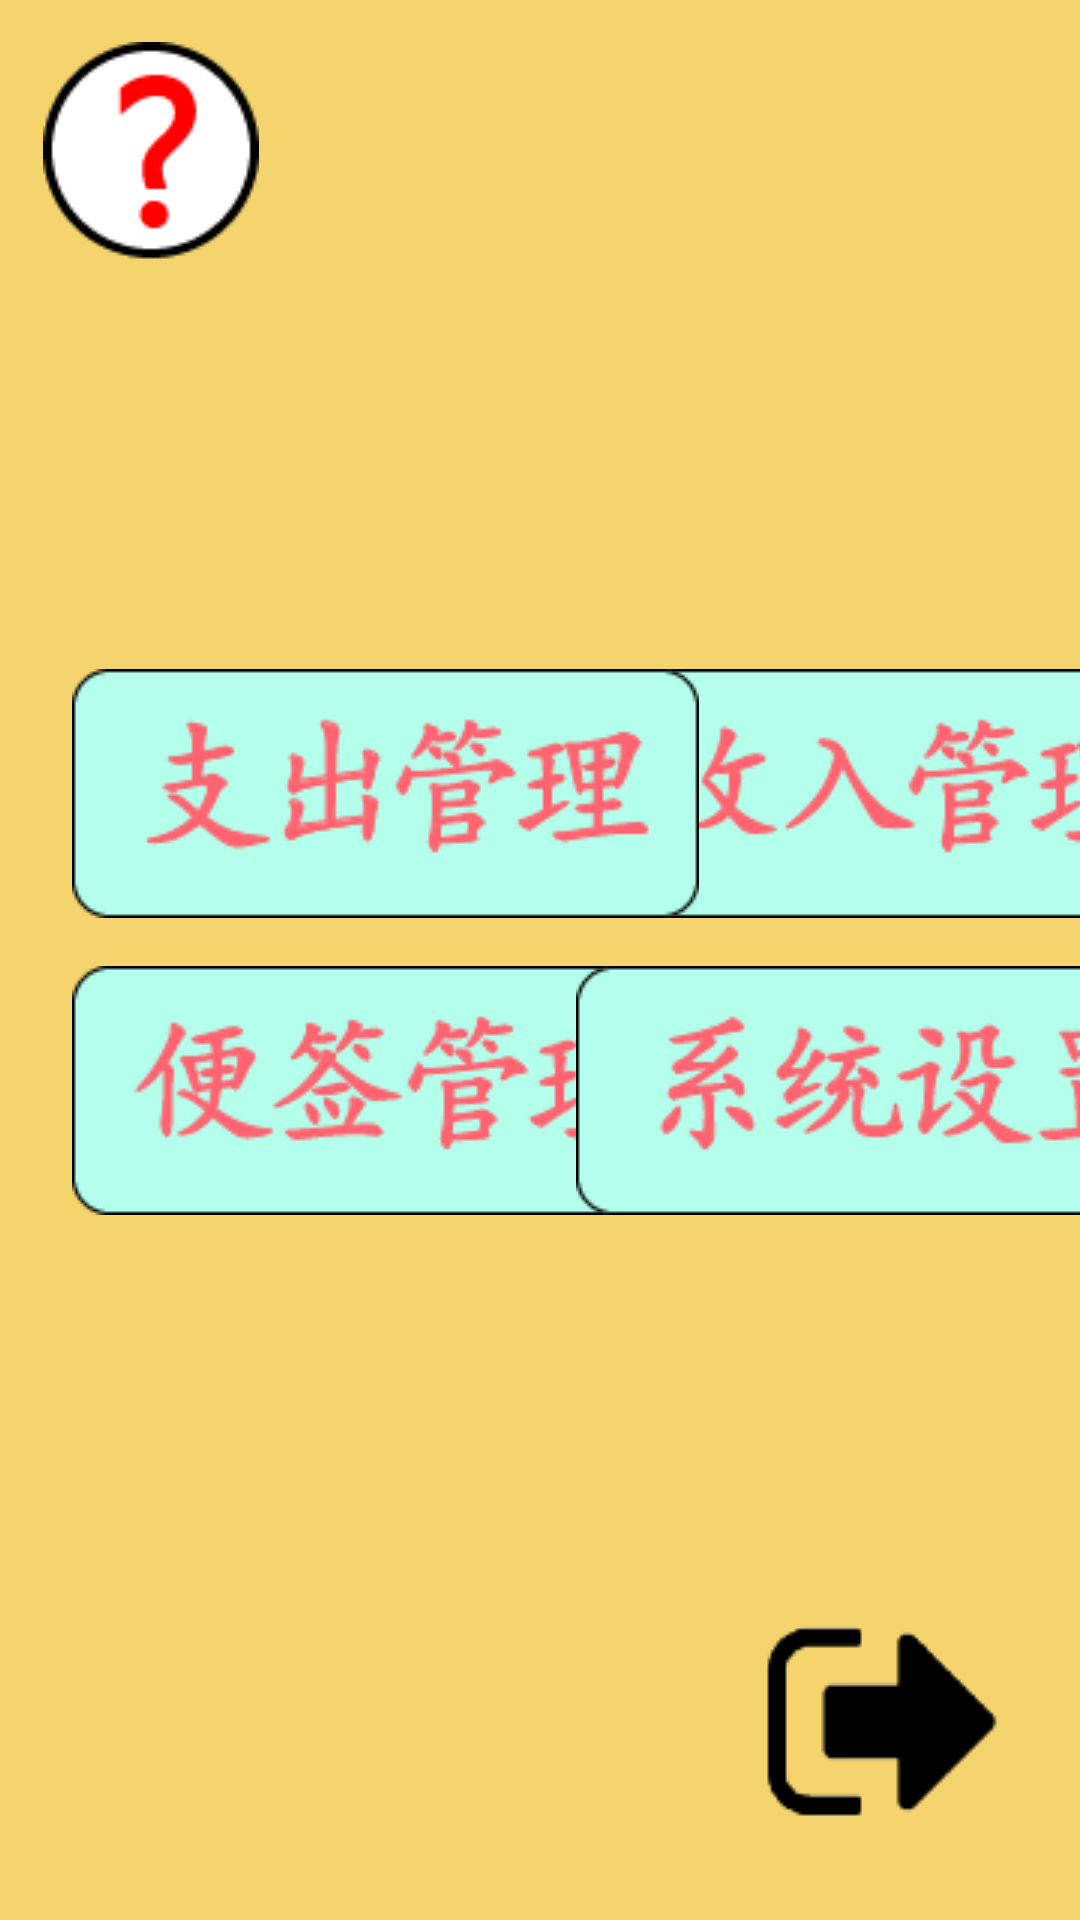

Android layout source for this screen:
<!-- AndroidManifest.xml: application theme AppTheme -->
<!-- res/layout/activity_main_menu.xml -->
<?xml version="1.0" encoding="utf-8"?>
<androidx.constraintlayout.widget.ConstraintLayout xmlns:android="http://schemas.android.com/apk/res/android"
    xmlns:app="http://schemas.android.com/apk/res-auto"
    xmlns:tools="http://schemas.android.com/tools"
    android:layout_width="match_parent"
    android:layout_height="match_parent"
    android:background="@color/colorMain"
    tools:context=".main_menu">

    <ImageButton
        android:id="@+id/help"
        android:layout_width="wrap_content"
        android:layout_height="wrap_content"
        android:background="#00000000"
        app:layout_constraintBottom_toBottomOf="parent"
        app:layout_constraintEnd_toEndOf="parent"
        app:layout_constraintHorizontal_bias="0.05"
        app:layout_constraintStart_toStartOf="parent"
        app:layout_constraintTop_toTopOf="parent"
        app:layout_constraintVertical_bias="0.025"
        app:srcCompat="@drawable/help" />

    <ImageButton
        android:id="@+id/exit"
        android:layout_width="wrap_content"
        android:layout_height="wrap_content"
        android:layout_marginEnd="16dp"
        android:layout_marginBottom="16dp"
        android:background="#00000000"
        app:layout_constraintBottom_toBottomOf="parent"
        app:layout_constraintEnd_toEndOf="parent"
        app:srcCompat="@drawable/quit" />

    <ImageButton
        android:id="@+id/income"
        android:layout_width="wrap_content"
        android:layout_height="wrap_content"
        android:background="#00000000"
        app:layout_constraintEnd_toEndOf="parent"
        app:layout_constraintStart_toEndOf="@+id/outcome"
        app:layout_constraintTop_toTopOf="@+id/outcome"
        app:srcCompat="@drawable/in" />

    <ImageButton
        android:id="@+id/outcome"
        android:layout_width="wrap_content"
        android:layout_height="wrap_content"
        android:layout_marginStart="24dp"
        android:layout_marginTop="132dp"
        android:background="#00000000"
        app:layout_constraintStart_toStartOf="parent"
        app:layout_constraintTop_toBottomOf="@+id/help"
        app:srcCompat="@drawable/out" />

    <ImageButton
        android:id="@+id/note"
        android:layout_width="wrap_content"
        android:layout_height="wrap_content"
        android:layout_marginTop="16dp"
        android:background="#00000000"
        app:layout_constraintStart_toStartOf="@+id/outcome"
        app:layout_constraintTop_toBottomOf="@+id/outcome"
        app:srcCompat="@drawable/note" />

    <ImageButton
        android:id="@+id/setting"
        android:layout_width="wrap_content"
        android:layout_height="wrap_content"
        android:layout_marginTop="16dp"
        android:background="#00000000"
        app:layout_constraintEnd_toEndOf="parent"
        app:layout_constraintStart_toEndOf="@+id/note"
        app:layout_constraintTop_toBottomOf="@+id/income"
        app:srcCompat="@drawable/setting" />
</androidx.constraintlayout.widget.ConstraintLayout>
<!-- resources referenced by this layout -->
<resources>
  <color name="colorMain">#F5D46D</color>
  <!-- drawable help: png bitmap (drawable, 1475 bytes) -->
  <!-- drawable in: png bitmap (drawable, 6219 bytes) -->
  <!-- drawable note: png bitmap (drawable, 7198 bytes) -->
  <!-- drawable out: png bitmap (drawable, 6397 bytes) -->
  <!-- drawable quit: png bitmap (drawable, 1501 bytes) -->
  <!-- drawable setting: png bitmap (drawable, 6732 bytes) -->
  <style name="AppTheme" parent="Theme.AppCompat.Light.DarkActionBar">
          
          
          <item name="android:windowFullscreen">true</item>
          
          <item name="android:windowNoTitle">true</item>
          <item name="windowNoTitle">true</item>
      </style>
</resources>
